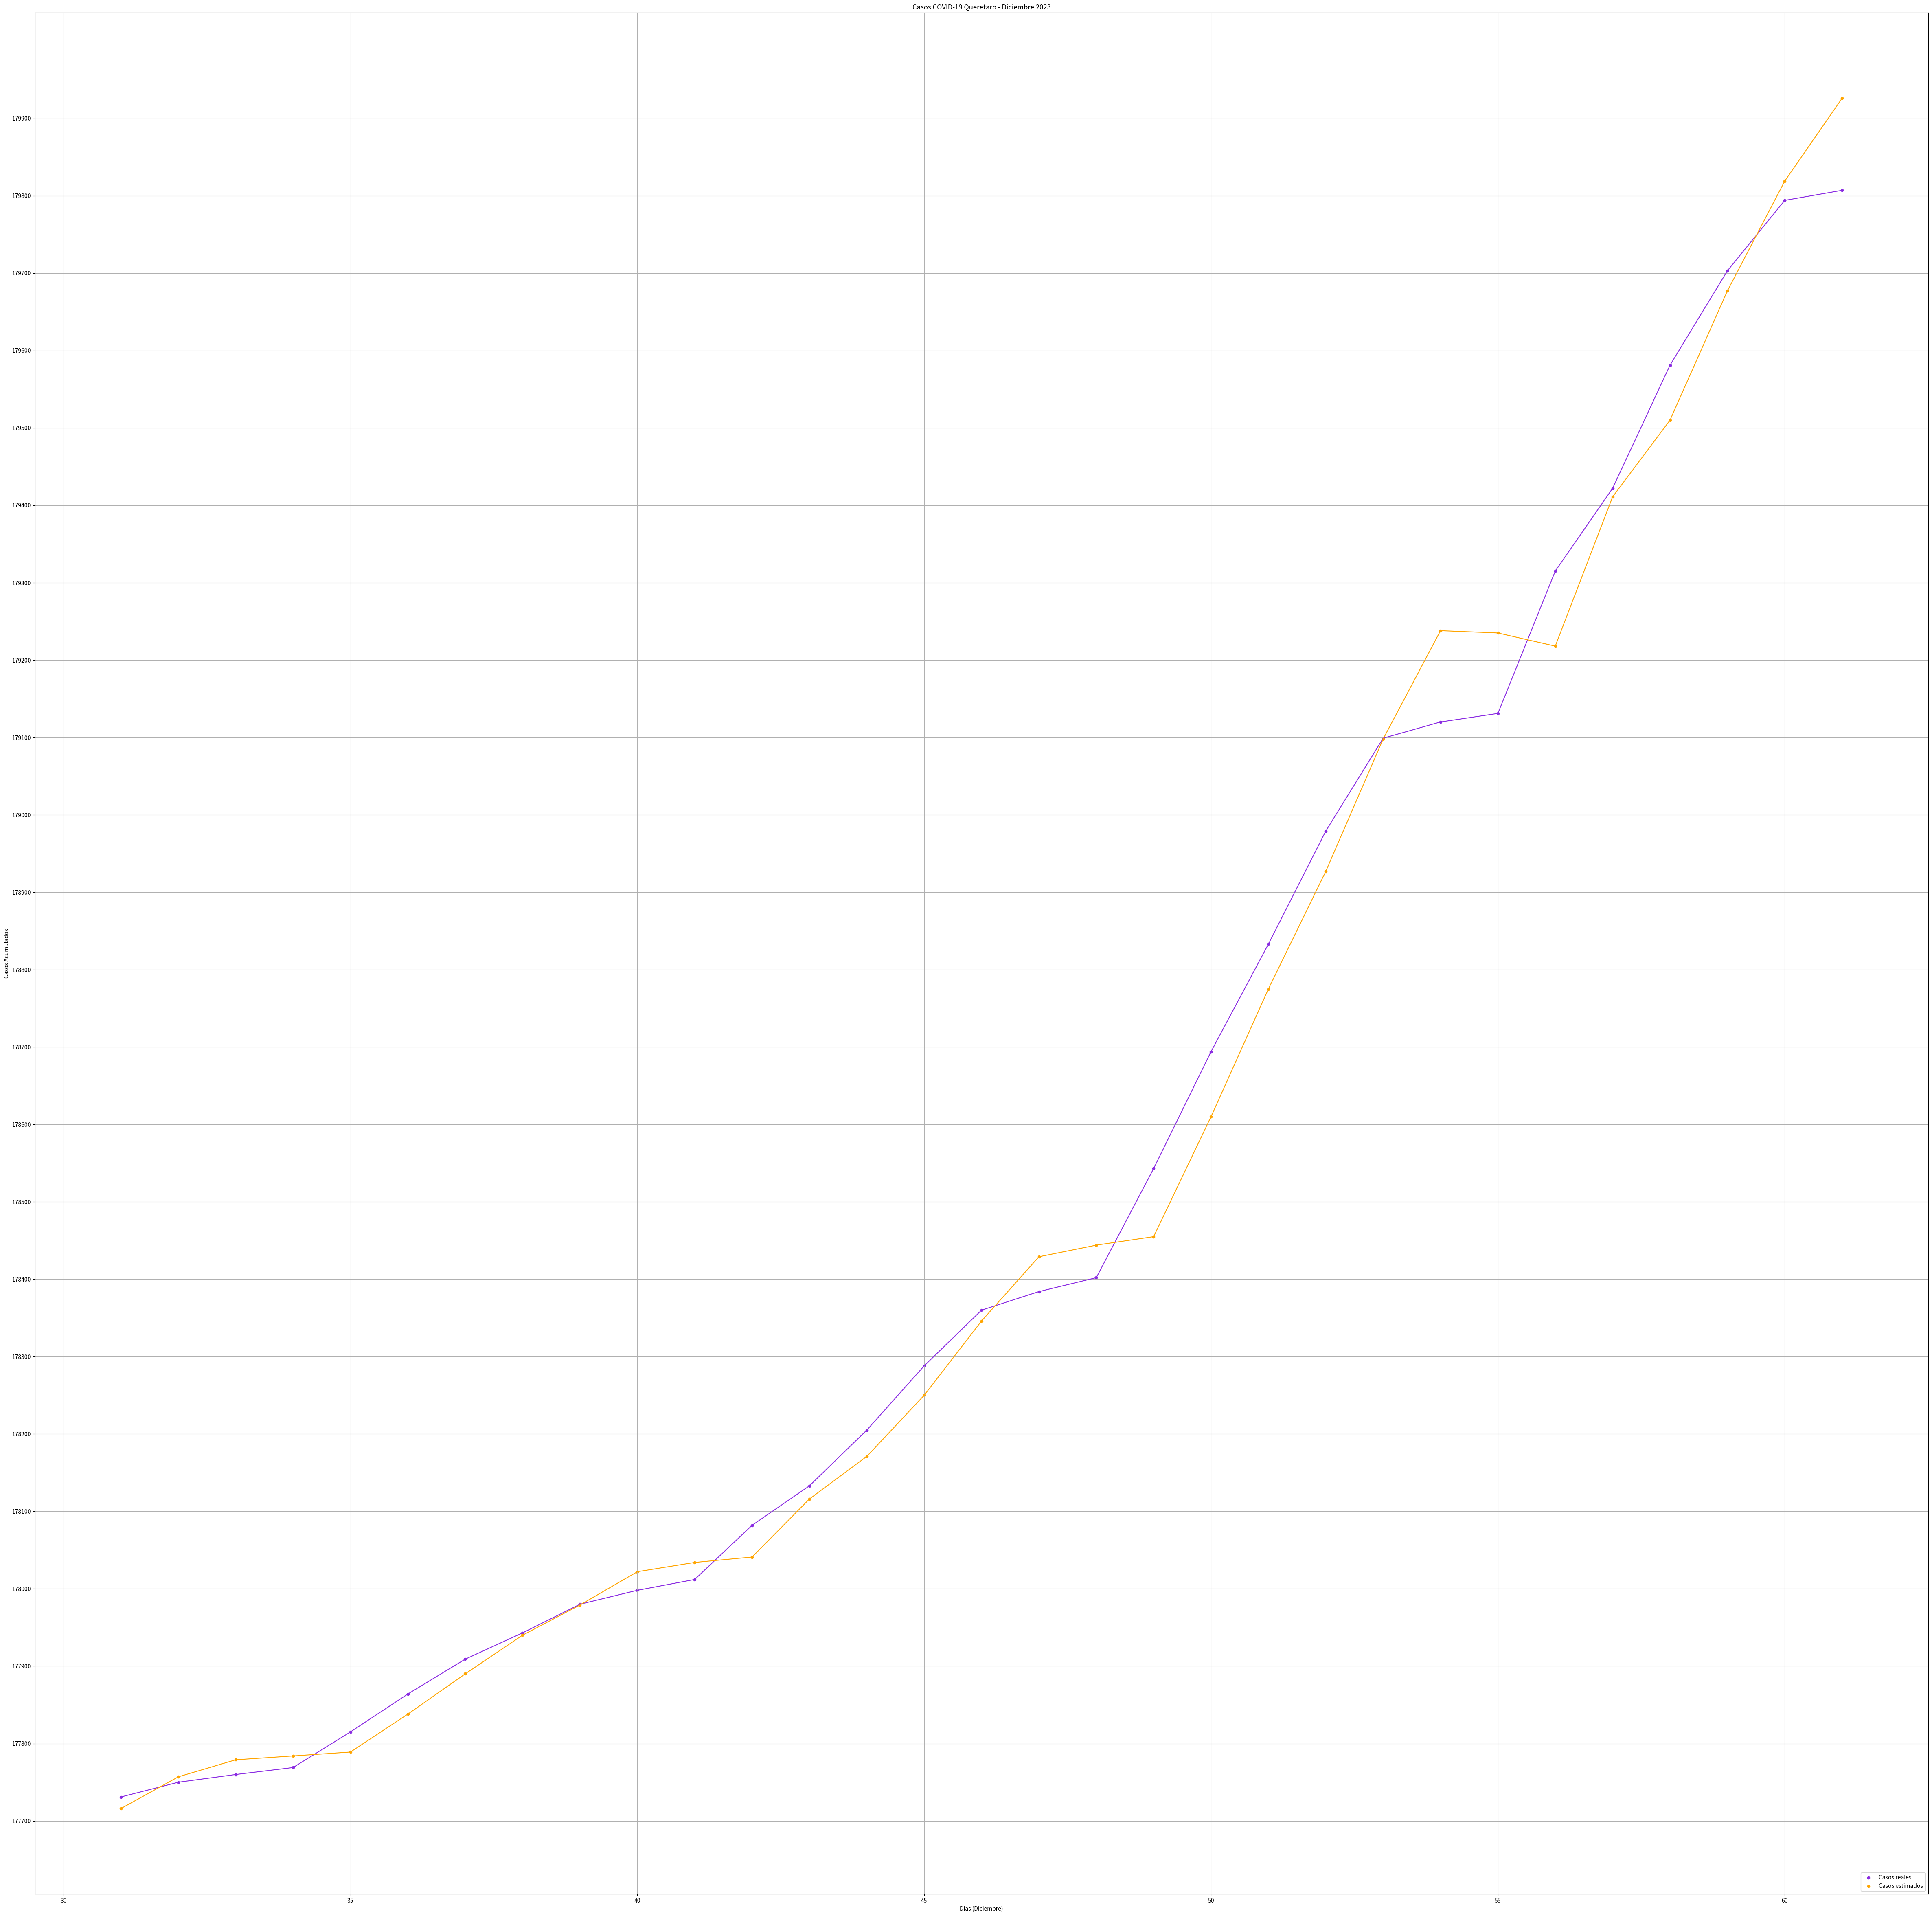

Write the Python code that produced this figure.
import numpy as np # Libreria utlizada para poder utilizar ciertas funciones propias de numpy
import matplotlib.pyplot  as plt # Libreria utlizada para poder graficar nuestros datos 

# Proyecto Final - Reyes Ventura Luis Angel - 307060
#-----------------------------------------------------------------------------------------
### METODO MEDIA MOVIL CON DATOS ACTUALIZADOS - NOVIEMBRE-DICIEMBRE ######################
#-----------------------------------------------------------------------------------------


dia=np.array([31,32,33,34,35,36,37,38,39,40,41,42,43,44,45,46,47,48,49,50,51,52,53,
     54,55,56,57,58,59,60,61])# Días de Diciembre empezando de 31-61 ya que se toma en cuenta los dias de noviembre desde el 26-30.

casos=[177731,177750,177760,177769,177815,177864,177909,177943,177980,177998,178012,
       178082,178133,178205,178288,178360,178384,178402,178543,178694,178833,178979,179099, # Casos reales movibles, que se van
       179120,179131,179315,179422,179581,179703,179794,179807]  # eliminando de acuerdo lo vaya necesitando el programa. 


casosr=np.array([177731,177750,177760,177769,177815,177864,177909,177943,177980,177998,178012,
       178082,178133,178205,178288,178360,178384,178402,178543,178694,178833,178979,179099, # Casos reales fijos, se utilizan 
       179120,179131,179315,179422,179581,179703,179794,179807])# unicamente para graficar los datos reales de diciembre.



diap=[25,26,27,28,29,30] # Ultimos dias 5 dias de noviembre 26-30.
casosp=[177594,177597,177603,177636,177669,177696] # Ultimos cifras de contagios de noviembre 26-30.

casosdic=[] # Lista donde se agregan los casos pronosticados.

res=[] # Lista donde se almacenan las ultimas 5 diferencias de los ultimos 5 dias.



for j in range(0,31): # Indica que el proceso  se repetira 31  veces ya que diciembre contiene 31 días. 
    
    for i in range(0,5): # Proceso que realiza las restas entre los 5 ultimos contagios
        # reales uno por uno y al final los promedia.
            
        res.append(casosp[i+1]-casosp[i]) # Agrega a la lista resta las ultimas 5 diferencias 
        promedio=np.mean(res) # Promedia las diferencias de las ultimas 5 diferencias. 
           
    casosdic.append(int(casosp[5]+promedio)) # Se agrega a la lista de casos pronosticados el resultado
    # de ultima cifra real conocida mas el promedio de los las ultimas 5 cifras de contagios.
    
    diad=j+1 # Ajuste para imprimir el dia.
    print("Para el dia " ,diad ," de diciembre, los contagios serán de: " , casosdic[j]) # Imprime el dia
    # y los casos pronosticados para ese dia.
    
    promedio=0 # Se iguala el promedio a cero para que no se acumulen promedio anteriores.
    
    casosp.pop(0) # Se elimina el primer valor de la lista que se utliza para realizar las diferencias.
    
    casosp.append(casos[0]) # Se agrega a esa lista el primer valor de la lista de casos reales ( simulando
    # una actualización diaria ).
    
    casos.pop(0) # Se elimina el primer caso de la lista de casos reales ya que ya se utlizo en la linea de arriba.
    
    res.clear() # Se eliminan todos los valores de la lista de diferencia para que no se acumulen las
    # diferencias de días anteriores ya que solo se ocupan 5 valores.
     
        

#-----------------------------------------------------------------------------------------
### COEFICIENTE DE CORRELACION ###########################################################
#-----------------------------------------------------------------------------------------

# x = reales
# y = pronosticos
 
# Calculo de r segun la formula: Σ(x - x̄)*(y - ) / √(Σ(x - x̄)² Σ(y - )²).
 
 
promediox=np.mean(casosr) # Se realiza el promedio de x.
promedioy=np.mean(casosdic) # Se realiza el promedio de y.


xmenospromedio=[] # Se crea una lista para agregar todas las x - x̄.
ymenospromedio=[] # Se crea una lista para agregar todas las y - .

xmenospromedio2=[] # Se crea una lista para agregar todas las (x - x̄)².
ymenospromedio2=[] # Se crea una lista para agregar todas las (y - )².

xpory=[] # Se crea una lista para agregar todas las (x - x̄)*(y - ).

for i in range(0,31): # Se repite este proceso 31 veces ya que son los dias que contiene diciembre.
    
    xmenospromedio.append(casosr[i]-promediox) # Se agrega a la lista xmenospromedio el resultado de
    # la operacion de (x - x̄) por dia.
    
    ymenospromedio.append(casosdic[i]-promedioy) # Se agrega a la lista ymenospromedio el resultado de 
    # la operacion de (y - ) por dia.
    

    xmenospromedio2.append(xmenospromedio[i]*xmenospromedio[i]) # Se agrega a la lista xmenospromedio2
    #  el resultado de la operacion de (x - x̄)² por dia.
    
    ymenospromedio2.append(ymenospromedio[i]*ymenospromedio[i]) # Se agrega a la lista ymenospromedio2
    #  el resultado de la operacion de (y - )² por dia.

    xpory.append(xmenospromedio[i]*ymenospromedio[i]) # Se agrega a la lista xpory
    #  el resultado de la operacion de (x - x̄)*(y - ) por dia.


sumax=sum(xmenospromedio2) # Se realiza la sumatoria de todos los resultados diarios de (x - x̄)².
sumy=sum(ymenospromedio2) # Se realiza la sumatoria de todos los resultados diarios de (y - )².
suma3=sum(xpory) # Se realiza la sumatoria de todos los resultados diarios de (x - x̄)*(y - ).


r=suma3/(np.sqrt(sumax)*np.sqrt(sumy)) # Al final solo se aplica la formula en conjunto. 

print("El coeficiente de correlacion es de: ", r) # Se imprime R.



casosx=np.array([casosdic])  # Se aplica numpy a esta lista para poder aplicar la función CORRCOEF.



r2=np.corrcoef(casosr,casosx) # Función utilizada para comprobar el calculo de r.

print("El coeficiente de correlación calculado con la función CORRCOEF es de: ",r2) # Se imprime R en forma
# de matriz.



#-----------------------------------------------------------------------------------------
### CREACIÓN DE LA GRÁFICA ###############################################################
#-----------------------------------------------------------------------------------------


plt.figure(figsize=[60,60]) # Indica el tamaño de la gráfica.

plt.title("Casos COVID-19 Queretaro - Diciembre 2023") # Se inserta un titulo a la gráfica.

plt.scatter(dia,casosr,s=20, c='blueviolet') # Se grafican los casos reales con puntos violetas (s = size, c = color).

plt.scatter(dia,casosdic,s=20, c='orange') # Se grafican los casos pronosticados con puntos naranjas (s = size, c = color).

plt.legend(["Casos reales", "Casos estimados"], loc ="lower right") # Se inserta la simbologia de la grafica.
# (#Titulo 1, Titulo 2, location)

plt.plot(dia,casosr, color="blueviolet") # Se grafican los casos reales con una linea violeta.

plt.plot(dia,casosdic, color="orange") # Se grafican los casos pronosticados con una linea naranja.

plt.yticks(range(177700,179950,100)) # Usado para establecer limites de Y y el valor de separacion entre valores.

plt.grid("on") # Se cuadricula el espacio de la gráfica.

ax=plt.gca() # Se utiliza para obtener las valores de los ejes.

ax.set_xlabel("Dias (Diciembre)") # Se inserta un titulo para el eje x.

ax.set_ylabel("Casos Acumulados") # Se inserta un titulo para el eje y.

plt.show() # Finalmente con este comando se muestra la gráfica.




















